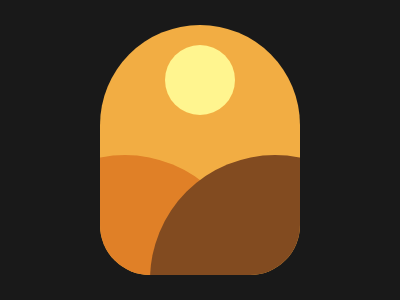

Here is a drawing made with CSS. Write the source that renders it.

<!-- file: index.html -->
<!DOCTYPE html>
<html lang="en">
  <head>
    <meta charset="UTF-8" />
    <meta name="viewport" content="width=device-width, initial-scale=1.0" />
    <title>Document</title>
    <link rel="stylesheet" href="./css/style.css" />
  </head>
  <body>
    <section>
      <div class="cover">
        <div class="sun"></div>
        <div class="wrapper">
          <div class="light">
            <div class="light-earth"></div>
          </div>
          <div class="dark">
            <div class="dark-earth"></div>
          </div>
        </div>
      </div>
    </section>
  </body>
</html>


/* file: css/style.css */
* {
  margin: 0;
  padding: 0;
  box-sizing: border-box;
  font-family: "Courier New", Courier, monospace;
}
section {
  width: 100%;
  height: 100vh;
  background: #191919;
  display: flex;
  gap: 20px;
  align-items: center;
  justify-content: center;
}

.cover {
  height: 250px;
  width: 200px;
  display: flex;
  position: absolute;
  overflow: hidden;
  background: #f2ad43;
  border-radius: 100px 100px 50px 50px;
}

.sun {
  position: absolute;
  top: 20px;
  left: 50%;
  transform: translateX(-50%);
  width: 70px;
  height: 70px;
  background: #fff58f;
  border-radius: 50%;
}

.wrapper {
  width: 300px;
  height: 250px;
  display: flex;
  margin-top: 130px;
}

.light,
.dark {
  position: relative;
  width: 250px;
  height: 250px;
}

.light-earth,
.dark-earth {
  position: absolute;
  width: 250px;
  height: 250px;
  border-radius: 50%;
}
.dark-earth {
  background: #824b20;
  left: -100px;
  z-index: 2;
}

.light-earth {
  background: #e08027;
  left: -100px;
  z-index: 1;
}
